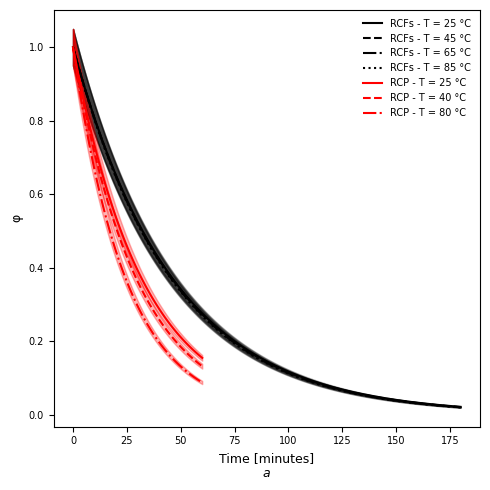
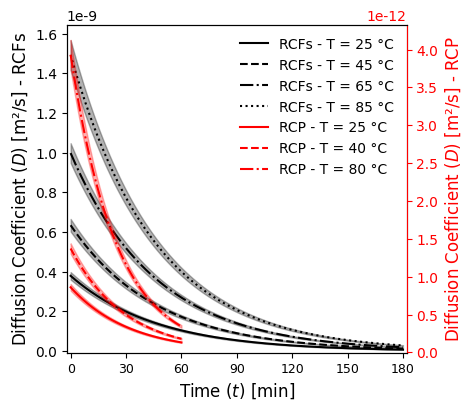

Reproduce these figures in Python, in order.
import numpy as np
import matplotlib.pyplot as plt
import pandas as pd
# Constants
R = 8.314  # J/(mol*K)
# RCF parameters
T_values_RCF = np.array([25, 45, 65, 85])
P_RCF = 0.15
t_RCF = np.linspace(0, 180, 200)
A_RCF = 1.3414E-06
Ea_RCF = 20252
theta_RCF = 5.9263
# RCP parameters
T_values_RCP = np.array([25, 40, 80])
P_RCP = 1
t_RCP = np.linspace(0, 60, 100)
A_RCP = 1.4890E-08
Ea_RCP = 24191
theta_RCP = 4.1206
# Calculations for RCF
De_values_RCF = A_RCF * np.exp(-Ea_RCF / (R * (T_values_RCF + 273.15)))
CCO2_values_RCF = P_RCF * 1000 * 0.035 * np.exp(2400 * (1 / (T_values_RCF + 273.15) - 1 / 298.15))
ka_values_RCF = (4 * CCO2_values_RCF * De_values_RCF) / (27090 * (0.0000698**2))
phi_values_RCF = np.array([np.exp(-ka * theta_RCF * t_RCF * 60) for ka in ka_values_RCF])
# Calculations for RCP
De_values_RCP = A_RCP * np.exp(-Ea_RCP / (R * (T_values_RCP + 273.15)))
CCO2_values_RCP = P_RCP * 1000 * 0.035 * np.exp(2400 * (1 / (T_values_RCP + 273.15) - 1 / 298.15))
ka_values_RCP = (8 * CCO2_values_RCP * De_values_RCP) / (27090 * (0.0000084**2))
phi_values_RCP = np.array([np.exp(-ka * theta_RCP * t_RCP * 60) for ka in ka_values_RCP])
# Time-dependent diffusivity
De_time_RCF = np.array([De_values_RCF[i] * phi_values_RCF[i] for i in range(len(T_values_RCF))])
De_time_RCP = np.array([De_values_RCP[i] * phi_values_RCP[i] for i in range(len(T_values_RCP))])
# New line styles for distinction by temperature
line_styles_RCF = ['-', '--', '-.', ':']
line_styles_RCP = ['-', '--', '-.']
# Font
plt.rcParams["font.family"] = "Times New Roman"
plt.rcParams['mathtext.fontset'] = 'custom'
plt.rcParams['mathtext.rm'] = 'Times New Roman'
plt.rcParams['mathtext.it'] = 'Times New Roman:italic'
# --- Plot φ ---
plt.figure(figsize=(5, 5))
for i, T in enumerate(T_values_RCF):
    plt.plot(t_RCF, phi_values_RCF[i], linestyle=line_styles_RCF[i % len(line_styles_RCF)],
             label=f"RCFs - T = {T} °C", color='black')
    plt.fill_between(t_RCF, phi_values_RCF[i]*0.95, phi_values_RCF[i]*1.05, alpha=0.3, color='black')
for i, T in enumerate(T_values_RCP):
    plt.plot(t_RCP, phi_values_RCP[i], linestyle=line_styles_RCP[i % len(line_styles_RCP)],
             label=f"RCP - T = {T} °C", color='red')
    plt.fill_between(t_RCP, phi_values_RCP[i]*0.95, phi_values_RCP[i]*1.05, alpha=0.3, color='red')
plt.xlabel("Time [minutes]\n$\it{a}$", fontsize=9)
plt.ylabel("φ", fontsize=9)
plt.xticks(fontsize=7)
plt.yticks(fontsize=7)
plt.legend(frameon=False, fontsize=7)
plt.tight_layout()
# output_phi = r"C:\Users\<user>\Desktop\to transfer\CVAL\reports\papers\rcf wet\interp\interp_phi.svg"
# plt.savefig(output_phi, format="svg", dpi=300)
# plt.show()
# --- Plot De(t) ---
fig, ax1 = plt.subplots(figsize=(4.5, 4.5))
plt.subplots_adjust(bottom=0.15, right=0.88)
# RCF on left axis (black)
ax1.set_ylabel("Diffusion Coefficient ($D$) [m²/s] - RCFs", color="black", fontsize=12)
ax1.tick_params(axis="y", labelcolor="black", labelsize=10)
ax1.tick_params(axis="x", labelsize=9)
for i, T in enumerate(T_values_RCF):
    ax1.plot(t_RCF, De_time_RCF[i], linestyle=line_styles_RCF[i % len(line_styles_RCF)],
             label=f"RCFs - T = {T} °C", color='black')
    ax1.fill_between(t_RCF, De_time_RCF[i]*0.95, De_time_RCF[i]*1.05, alpha=0.3, color='black')
# RCP on right axis (red)
ax2 = ax1.twinx()
ax2.set_ylabel("Diffusion Coefficient ($D$) [m²/s] - RCP", color="red", fontsize=12)
ax2.tick_params(axis="y", labelcolor="red", color="red", labelsize=10)
ax2.spines["right"].set_color("red")
for i, T in enumerate(T_values_RCP):
    ax2.plot(t_RCP, De_time_RCP[i], linestyle=line_styles_RCP[i % len(line_styles_RCP)],
             label=f"RCP - T = {T} °C", color='red')
    ax2.fill_between(t_RCP, De_time_RCP[i]*0.95, De_time_RCP[i]*1.05, alpha=0.3, color='red')
ax1.set_xlabel("Time ($t$) [min]\n$\it{a}$", fontsize=12)
ax1.set_xlabel("Time ($t$) [min]", fontsize=12)
ax1.set_xlim([-2, 182])
ax1.set_xticks(np.arange(0, 181, 30))  # Add this line for better x-axis ticks
ax1.set_ylim(bottom=-0.00000000001)
# Combined legend
lines1, labels1 = ax1.get_legend_handles_labels()
lines2, labels2 = ax2.get_legend_handles_labels()
all_lines = lines1 + lines2
all_labels = labels1 + labels2
ax2.legend(all_lines[:7], all_labels[:7], loc="upper right", frameon=False, fontsize=10)
ax2.set_ylim(bottom=-0.00000000000001)
# plt.tight_layout()
output_De = r"C:\Users\<user>\Desktop\to transfer\CVAL\reports\papers\rcf wet\interp\interp_Detest.svg"
plt.savefig(output_De, format="svg", dpi=300)
plt.show()

import pandas as pd

# Prepare RCF full data table
rcf_dict = {
    'Time (min)': np.tile(t_RCF, len(T_values_RCF)),
    'Temperature (°C)': np.repeat(T_values_RCF, len(t_RCF)),
    'Phi': np.concatenate(phi_values_RCF),
    'De (m2/s)': np.concatenate(De_time_RCF)
}
rcf_df = pd.DataFrame(rcf_dict)
rcf_df.to_csv('RCF_full_data.csv', index=False)

# Prepare RCP full data table
rcp_dict = {
    'Time (min)': np.tile(t_RCP, len(T_values_RCP)),
    'Temperature (°C)': np.repeat(T_values_RCP, len(t_RCP)),
    'Phi': np.concatenate(phi_values_RCP),
    'De (m2/s)': np.concatenate(De_time_RCP)
}
rcp_df = pd.DataFrame(rcp_dict)
rcp_df.to_csv('RCP_full_data.csv', index=False)

print("RCF and RCP full data saved to 'RCF_full_data.csv' and 'RCP_full_data.csv' respectively.")

